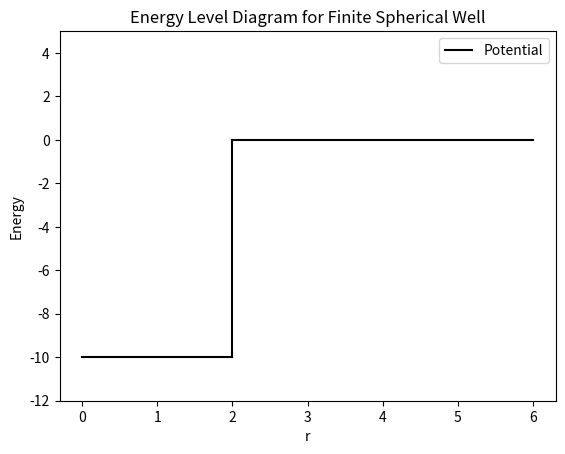

Here is the Python script that generated this plot:
%matplotlib notebook
import matplotlib
import matplotlib.pyplot as plt 
import numpy
import scipy.special    #Contains the bessel, neumann, and hankel function methods
import scipy.optimize   #Contains brentq, the root finding algorithm we'll use

hbar=1
m=1
a=2
V=-10

#Make a plot!


#Fix these two functions
def k1(E):
    return E

def k2(E):
    return E

#Getting the hankel functions from SciPy is a bit complex, so I've provided these functions to calculate
#the hankel function and it's first derivative.  However, you can get the bessel functions (and their derivatives) easily
#from the SciPy library
def hankel(l, z):
    return numpy.sqrt(numpy.pi/(2*z))*scipy.special.h1vp(l+0.5,z,0)
    
def hankel_deriv(l, z):
    return numpy.sqrt(numpy.pi/(2*z))*scipy.special.h1vp(l+0.5,z,1) - 0.5*(1./z)*numpy.sqrt(numpy.pi/(2*z))*scipy.special.h1vp(l+0.5,z,0)
  
#transcendental equation arising from matching boundary conditions for finite spherical well
def boundary_function(E, l):
    
    left = 2 #What is the left side of the transcendental equation?
    right = 3 #What is the right side?
    
    return (left-right).real


#Make a plot
#Plot the transcendental equation arising from the boundary conditions
#Zeroes of this function are physical energy solutions

#Implement this function!
def acquire_zero_bounds(energy_range, l): 
    zeros_list=[]  #Add energy pairs to list list if we think there is a zero in between them
    value = boundary_function(energy_range[0],l)  #Get the starting value of boundary_function
    
    #Write some code to find the pairs of energies between which there is a zero - this is the only part of this code cell you need to change
    
    return zeros_list

#Sweep through energies in steps on dE, starting from the lowest possible energy (V=-|V|) to the highest (0)
dE = abs(V)/1000
energy_range = numpy.arange(V, 0, dE)

#Finding solutions of this angular momentum quantum number, l
l=0

energy_bounds = acquire_zero_bounds(energy_range, l)
print(energy_bounds)


def acquire_energies(energy_bounds, l):
    energies = []
    for energy_bound in energy_bounds:
        energies.append( scipy.optimize.brentq() ) #What should the arguments of brentq be?
    return energies

energies = acquire_energies(energy_bounds, l)

#Plot each solution found for the given l
dr=0.01
max_r = 6
space = numpy.arange(0, max_r, dr)
inner = space <= a
outer = space > a

#Normalize the radial part of the wavefunction - Remember the r^2!
def normalize(psi, space, dr):
    norm = 1 #What should go here?
    return psi / numpy.sqrt(norm)

def get_wavefunctions(space, energies, l):
    psis=[]
    for energy in energies:
        psi = numpy.zeros(len(space), complex)
        #How do we calcualte psi?
        psi[outer] = space[outer]   #Examples of array masking, but you'll need to replace these examples!
        psi[inner] = space[inner]
        
        psis.append(normalize(psi,space,dr))
        
    return psis

# Get all the bound state wavefunctions for l=0 and plot them
plt.figure()

wavefunctions = get_wavefunctions(space, energies, l)
for i in range(0,len(wavefunctions)):
    plt.plot(space, (numpy.conjugate(wavefunctions[i])*wavefunctions[i]*space*space).real, label="E="+str("%.2f" % energies[i]))
    
plt.xlabel('r')
plt.ylabel(r'$|R|^2r^2$')
plt.title('Bound States of Finite Spherical Well for l='+str(l))
plt.legend()
plt.show()

#Make an energy level diagram for l=0,1,2.  I've already started by drawing the potential, just draw the energy levels on top of it.
plt.figure()
plt.plot([0,a],[V,V], 'k', label="Potential")
plt.plot([a,a],[V,0], 'k')
plt.plot([a,max_r],[0,0], 'k')

colors = ['blue','red', 'green', 'purple', 'orange']
for l_new in [0,1,2]:
    bounds_new = acquire_zero_bounds(energy_range, l_new)
    energies_new = acquire_energies(bounds_new, l_new)
    for energy in energies_new:
        plt.plot([0,a],[energy,energy], color=colors[l_new], lw=3, label="l="+str(l_new))

plt.legend()
plt.title('Energy Level Diagram for Finite Spherical Well')
plt.xlabel('r')
plt.ylabel('Energy')
plt.ylim([-12,5])
plt.show()

